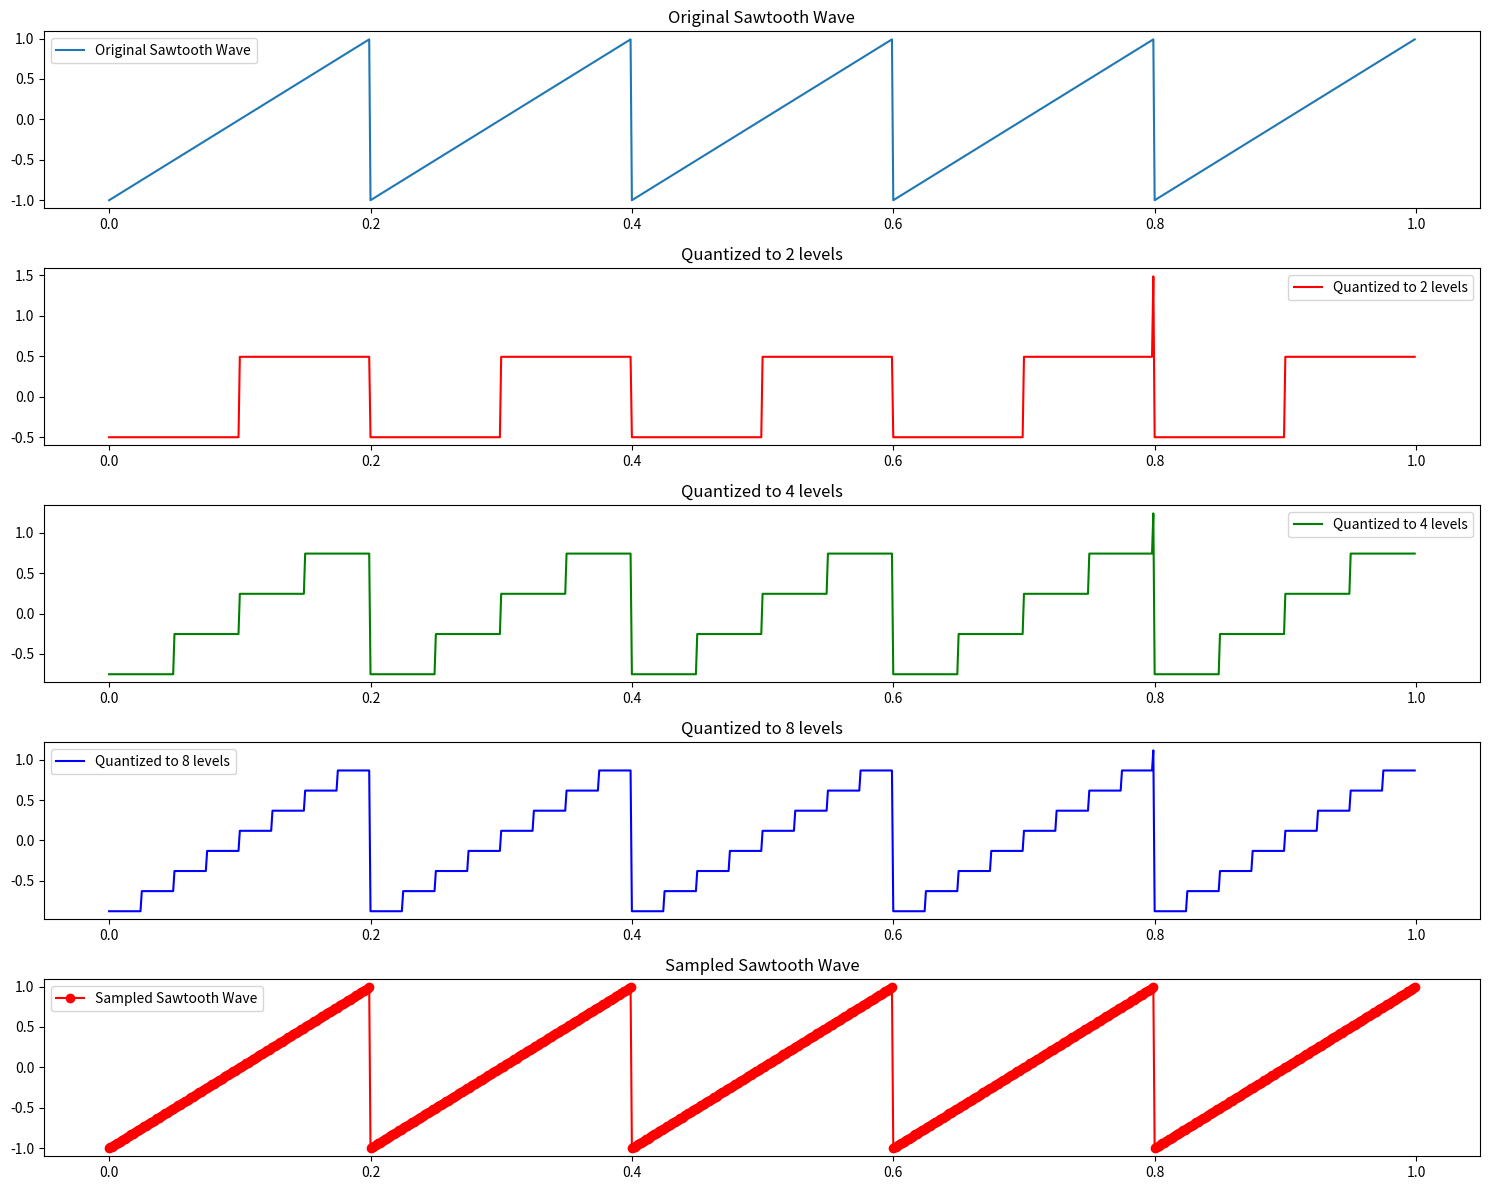

Recreate this plot in Python.
# -*- coding: utf-8 -*-
"""
Created on Wed Jun 19 21:05:43 2024

[redacted]
"""

# -*- coding: utf-8 -*-
"""
Created on Wed Jun 19 20:53:53 2024

[redacted]
"""

import numpy as np
import matplotlib.pyplot as plt
from scipy.signal import sawtooth

# Parameters
fs = 1000          # Sampling rate in Hz
duration = 1.0     # Duration of the signal in seconds
frequency = 5      # Frequency of the sawtooth wave in Hz

# Time vector using np.arange
t = np.arange(0, duration, 0.001)

# Generate sawtooth wave
signal = sawtooth(2 * np.pi * frequency * t)

# Sampling
ts = np.arange(0, duration, 1/fs)
samp = sawtooth(2 * np.pi * frequency * ts)

# Quantization function using np.digitize
def quantize(signal, levels):
    min_val, max_val = min(signal), max(signal)
    bins = np.linspace(min_val, max_val, levels +1)
    digitized = np.digitize(signal, bins) - 1
    quantized_signal = bins[digitized] + (bins[1] - bins[0]) / 2
    return quantized_signal

# Quantize to 2, 4, and 8 levels
quantized_signal_2 = quantize(signal, 2)
quantized_signal_4 = quantize(signal, 4)
quantized_signal_8 = quantize(signal, 8)

# Plotting
plt.figure(figsize=(15, 12))

plt.subplot(5, 1, 1)
plt.plot(t, signal, label='Original Sawtooth Wave')
plt.title('Original Sawtooth Wave')
plt.legend()

plt.subplot(5, 1, 2)
plt.plot(t, quantized_signal_2, label='Quantized to 2 levels', color='r')
plt.title('Quantized to 2 levels')
plt.legend()

plt.subplot(5, 1, 3)
plt.plot(t, quantized_signal_4, label='Quantized to 4 levels', color='g')
plt.title('Quantized to 4 levels')
plt.legend()

plt.subplot(5, 1, 4)
plt.plot(t, quantized_signal_8, label='Quantized to 8 levels', color='b')
plt.title('Quantized to 8 levels')
plt.legend()

plt.subplot(5, 1, 5)
plt.plot(ts, samp, 'o-', color='r', label='Sampled Sawtooth Wave')
plt.title('Sampled Sawtooth Wave')
plt.legend()

plt.tight_layout()
plt.show()
